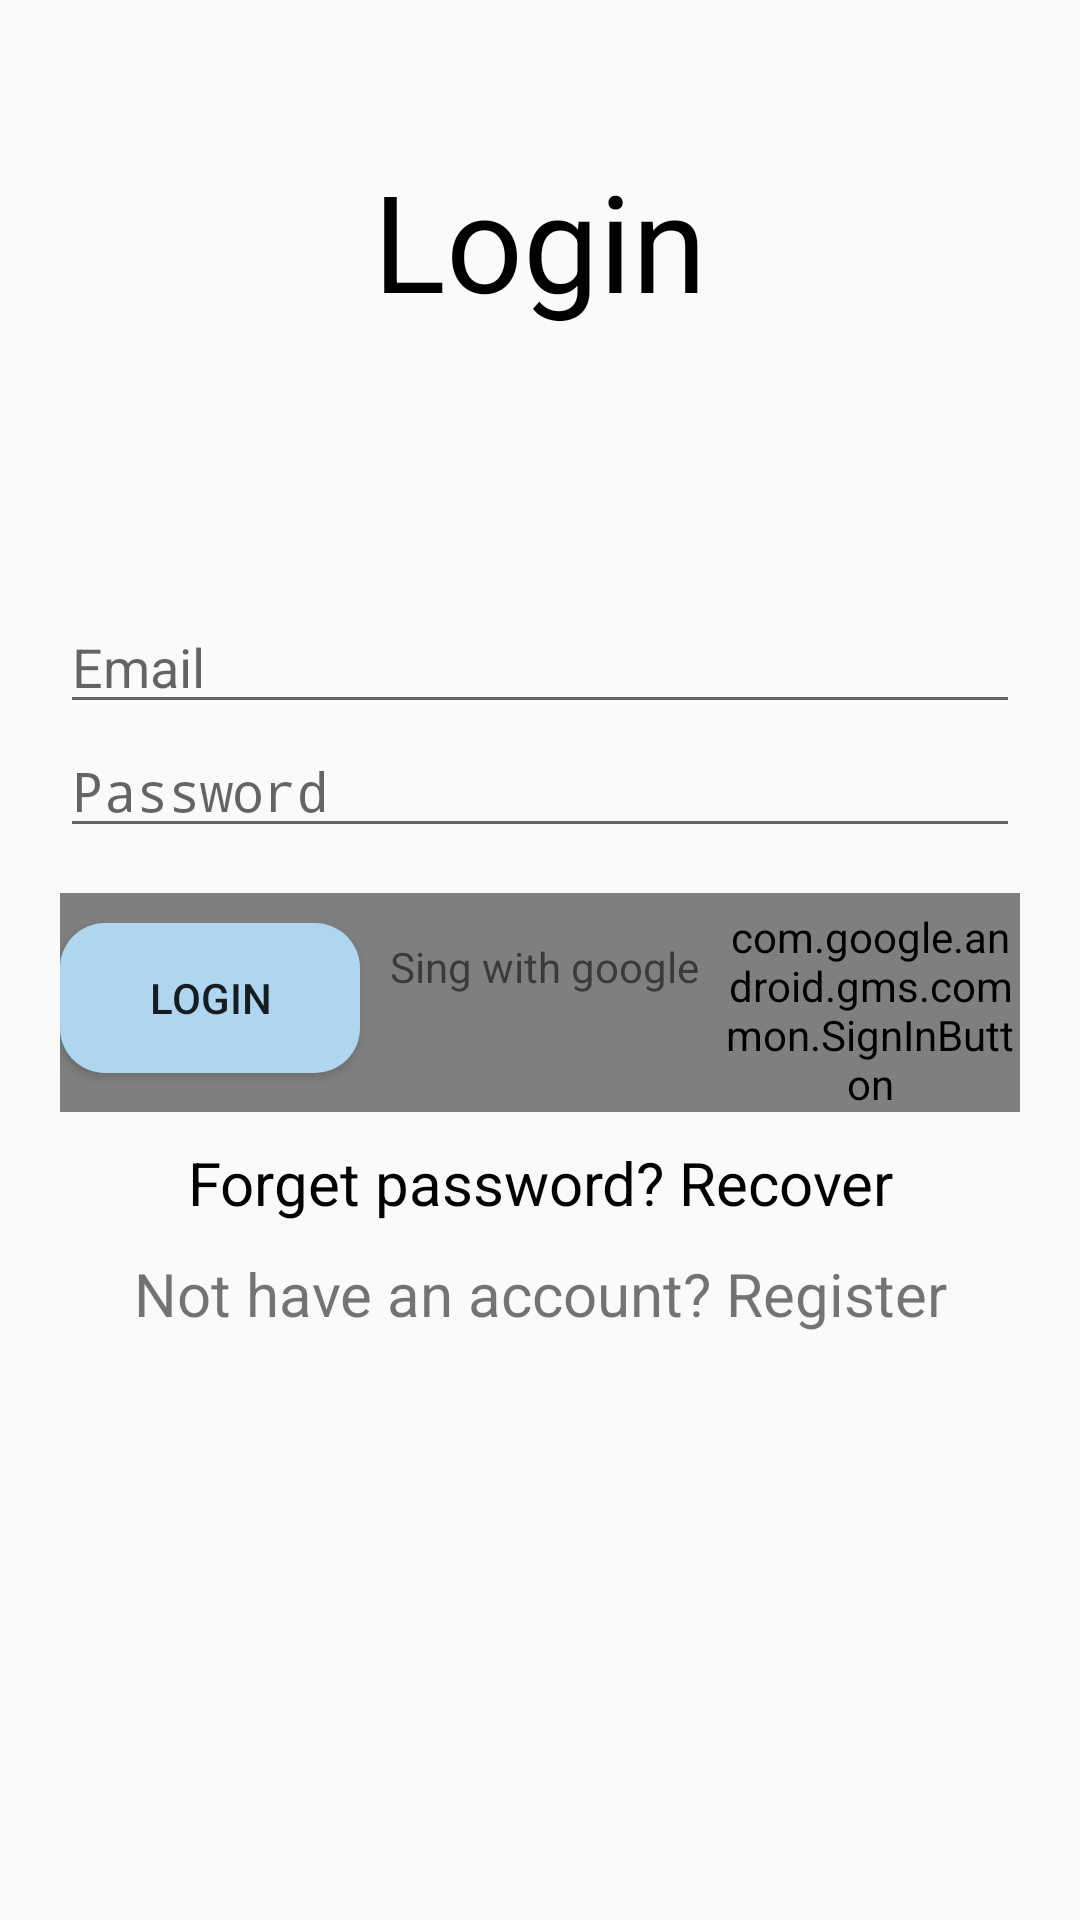

This screen was rendered from an Android layout file. Write that file and the resources it references.
<!-- AndroidManifest.xml: application theme AppTheme -->
<!-- res/layout/activity_log_in.xml -->
<?xml version="1.0" encoding="utf-8"?>
<RelativeLayout xmlns:android="http://schemas.android.com/apk/res/android"
    xmlns:app="http://schemas.android.com/apk/res-auto"
    xmlns:tools="http://schemas.android.com/tools"
    android:layout_width="match_parent"
    android:layout_height="match_parent"
    tools:context=".LoginActivity"
    android:padding="20dp"
    >

    <TextView
        android:id="@+id/tt"
        android:text="Login"
        android:layout_marginTop="30dp"
        android:textSize="45sp"
        android:textColor="@color/black"
        android:textAlignment="center"
        android:layout_width="match_parent"
        android:layout_height="wrap_content"
        android:gravity="center_horizontal"
        />
    <EditText
        android:id="@+id/emailET"
        android:inputType="textEmailAddress"
        android:hint="Email"
        android:layout_width="match_parent"
        android:layout_height="wrap_content"
        android:layout_centerHorizontal="true"
        android:layout_below="@+id/tt"
        android:paddingTop="100dp"
        />
    <EditText
        android:id="@+id/passET"
        android:inputType="textPassword"
        android:layout_below="@+id/emailET"
        android:hint="Password"
        android:layout_width="match_parent"
        android:layout_height="wrap_content"
        android:layout_centerHorizontal="true"
        android:layout_centerVertical="true"
        />


    <TextView
        android:id="@+id/nthave_accountTV"
        android:text="Not have an account? Register"
        android:layout_width="match_parent"
        android:layout_height="wrap_content"
        android:layout_below="@+id/recoverpass"
        android:textSize="20dp"
        android:textAlignment="center"
        android:paddingTop="10dp"
        android:gravity="center_horizontal" />

    <TextView
        android:paddingTop="10dp"
        android:id="@+id/recoverpass"
        android:text="Forget password? Recover"
        android:layout_width="match_parent"
        android:layout_height="wrap_content"
        android:layout_below="@+id/rl"
        android:textSize="20dp"
        android:textAlignment="center"
        android:gravity="center_horizontal"
        android:textColor="@color/black"/>


    <RelativeLayout
        android:layout_width="wrap_content"
        android:layout_height="wrap_content"
        android:layout_below="@+id/passET"
        android:id="@+id/rl"
        android:paddingTop="15dp"
        android:layout_centerHorizontal="true">
        <com.google.android.gms.common.SignInButton
            android:id="@+id/googlebtn"
            android:layout_width="wrap_content"
            android:layout_height="wrap_content"
            android:paddingTop="5dp"
            android:paddingLeft="220dp"
            />
        <TextView
            android:layout_width="wrap_content"
            android:layout_height="wrap_content"
            android:paddingLeft="110dp"
            android:paddingTop="15dp"
            android:text="Sing with google" />
        <Button
            android:id="@+id/loginBtn"
            android:text="Login"
            android:layout_width="100dp"
            android:layout_marginTop="10dp"
            android:layout_height="50dp"
            android:background="@drawable/btn"
            />
    </RelativeLayout>
</RelativeLayout>
<!-- resources referenced by this layout -->
<resources>
  <color name="black">#000</color>
  <!-- drawable btn (drawable) -->
  <?xml version="1.0" encoding="utf-8"?>
  <shape xmlns:android="http://schemas.android.com/apk/res/android" android:shape="rectangle">
     <corners android:radius="15dp"/>
      <solid android:color="@color/blue"/>
  
  </shape>
  <style name="AppTheme" parent="Theme.AppCompat.Light.DarkActionBar">
          
          <item name="colorPrimary">@color/colorPrimary</item>
          <item name="colorPrimaryDark">@color/colorPrimaryDark</item>
          <item name="colorAccent">@color/colorAccent</item>
      </style>
  <color name="blue">#AED6F1  </color>
  <color name="colorPrimary">#6200EE</color>
  <color name="colorPrimaryDark">#3700B3</color>
  <color name="colorAccent">#03DAC5</color>
</resources>
